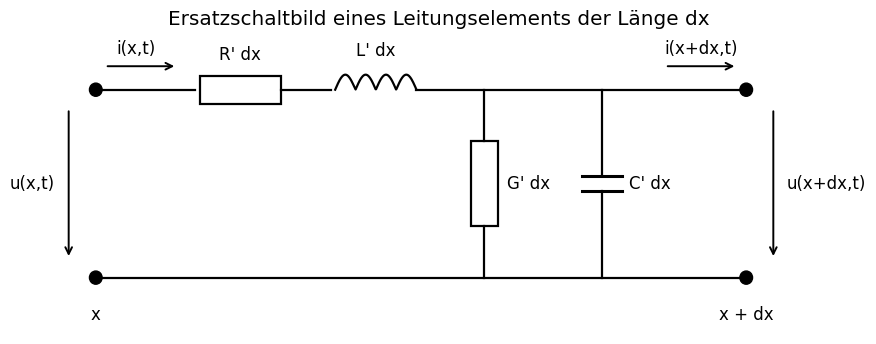

Source code (Python): (Note: this script raises an exception after producing the figure.)
#!/usr/bin/env python3
# -*- coding: utf-8 -*-
"""Schaubilder für Manuskript und Beamer-Fassung (matplotlib, keine Fremdbilder): Ersatzschaltbild des Leitungselements,
Doppelleitung, Verschiebungssatz, d'Alembert-Zerfall eines Gaußpulses, Weg-Zeit-Bild der Reflexionen, Sternpunkt-Anpassung."""
import numpy as np, matplotlib; matplotlib.use("Agg")
import matplotlib.pyplot as plt
from matplotlib.patches import Rectangle, Circle, FancyArrowPatch
B = "/workspace/Telegraphengleichung/bilder/"
plt.rcParams.update({"font.size": 12, "font.family": "DejaVu Sans"})

def widerstand(ax, x, y, w=0.9, h=0.3, senkrecht=False, text=""):
    if senkrecht: ax.add_patch(Rectangle((x - h/2, y - w/2), h, w, fill=False, lw=1.6)); ax.text(x + 0.25, y, text, va="center")
    else: ax.add_patch(Rectangle((x - w/2, y - h/2), w, h, fill=False, lw=1.6)); ax.text(x, y + 0.32, text, ha="center")
def spule(ax, x, y, w=0.9, text=""):
    xs = np.linspace(x - w/2, x + w/2, 200); ys = y + 0.16*np.abs(np.sin(4*np.pi*(xs - (x - w/2))/w))
    ax.plot(xs, ys, "k", lw=1.6); ax.text(x, y + 0.36, text, ha="center")
def kondensator(ax, x, y, text=""):
    ax.plot([x - 0.22, x + 0.22], [y + 0.08, y + 0.08], "k", lw=2.2); ax.plot([x - 0.22, x + 0.22], [y - 0.08, y - 0.08], "k", lw=2.2); ax.text(x + 0.3, y, text, va="center")

# 1 Ersatzschaltbild des Leitungselements
fig, ax = plt.subplots(figsize=(9, 3.6)); ax.set_xlim(-0.6, 8.2); ax.set_ylim(-0.6, 2.6); ax.axis("off")
ax.plot([0, 1.1], [2, 2], "k", lw=1.6); widerstand(ax, 1.6, 2, text="R' dx"); ax.plot([2.05, 2.6], [2, 2], "k", lw=1.6); spule(ax, 3.1, 2, text="L' dx"); ax.plot([3.55, 7.2], [2, 2], "k", lw=1.6)
ax.plot([0, 7.2], [0, 0], "k", lw=1.6)
# Die Querzweige: die Leitung führt BIS AN das Bauteil und hinter ihm weiter — nicht durch das Symbol hindurch.
# (Befund 28.10.2026: die senkrechte Linie lief durchgezogen durch Leitwert UND Kondensator, beim Kondensator
#  also quer zwischen den Platten hindurch — das wäre ein Kurzschluss des Bauteils.)
widerstand(ax, 4.3, 1.0, senkrecht=True, text="G' dx")          # Rechteck von y = 0,55 bis y = 1,45
ax.plot([4.3, 4.3], [2, 1.45], "k", lw=1.6); ax.plot([4.3, 4.3], [0.55, 0], "k", lw=1.6)
kondensator(ax, 5.6, 1.0, text="C' dx")                          # Platten bei y = 1,08 und y = 0,92
ax.plot([5.6, 5.6], [2, 1.08], "k", lw=1.6); ax.plot([5.6, 5.6], [0.92, 0], "k", lw=1.6)
for x in (0, 7.2):
    ax.add_patch(Circle((x, 2), 0.07, color="k")); ax.add_patch(Circle((x, 0), 0.07, color="k"))
ax.annotate("", (0.9, 2.25), (0.1, 2.25), arrowprops=dict(arrowstyle="->", lw=1.4)); ax.text(0.45, 2.38, "i(x,t)", ha="center")
ax.annotate("", (7.1, 2.25), (6.3, 2.25), arrowprops=dict(arrowstyle="->", lw=1.4)); ax.text(6.7, 2.38, "i(x+dx,t)", ha="center")
ax.annotate("", (-0.3, 0.2), (-0.3, 1.8), arrowprops=dict(arrowstyle="->", lw=1.4)); ax.text(-0.45, 1.0, "u(x,t)", ha="right", va="center")
ax.annotate("", (7.5, 0.2), (7.5, 1.8), arrowprops=dict(arrowstyle="->", lw=1.4)); ax.text(7.65, 1.0, "u(x+dx,t)", ha="left", va="center")
ax.text(0, -0.45, "x", ha="center"); ax.text(7.2, -0.45, "x + dx", ha="center")
ax.set_title("Ersatzschaltbild eines Leitungselements der Länge dx")
fig.tight_layout(); fig.savefig(B + "esb_leitungselement.png", dpi=150); plt.close(fig)

# 2 Doppelleitung (Querschnitt) mit Feldlinien-Andeutung
fig, ax = plt.subplots(figsize=(7, 3.6)); ax.set_aspect("equal"); ax.axis("off"); ax.set_xlim(-2.2, 4.2); ax.set_ylim(-1.8, 1.8)
for xc, lab, col in ((0, "+Q*, i", "tab:red"), (2, "−Q*, −i", "tab:blue")):
    ax.add_patch(Circle((xc, 0), 0.25, color=col, alpha=.85)); ax.text(xc, -0.55, lab, ha="center", color=col)
ax.annotate("", (1.75, 0.9), (0.25, 0.9), arrowprops=dict(arrowstyle="<->", lw=1.3)); ax.text(1.0, 1.0, "d", ha="center")
ax.annotate("", (0.25, -1.1), (0.0, -1.1), arrowprops=dict(arrowstyle="<->", lw=1.1)); ax.text(0.12, -1.35, "r₀", ha="center")
th = np.linspace(0, 2*np.pi, 300)
for r in (0.45, 0.75, 1.1): ax.plot(r*np.cos(th), r*np.sin(th), color="tab:red", lw=.8, alpha=.5); ax.plot(2 + r*np.cos(th), r*np.sin(th), color="tab:blue", lw=.8, alpha=.5)
ax.text(3.0, 1.2, "C' = πε / ln(d/r₀)\nL' = (μ/π) ln(d/r₀)\nZ_w = √(L'/C')\nv = 1/√(L'C') = 1/√(με)", va="top", fontsize=11, bbox=dict(boxstyle="round", fc="w"))
ax.set_title("Doppelleitung (Querschnitt), d ≫ r₀")
fig.tight_layout(); fig.savefig(B + "doppelleitung.png", dpi=150); plt.close(fig)

# 3 Verschiebungssatz: Impuls am Eingang und an der Stelle x
fig, ax = plt.subplots(1, 2, figsize=(9, 3.2), sharey=True)
t = np.linspace(-1, 8, 1000); e = ((t >= 0) & (t < 2)).astype(float); tau = 3.5
ax[0].plot(t, e, lw=2); ax[0].set_title("Eingang: e(t)"); ax[0].set_xlabel("t"); ax[0].set_ylabel("u"); ax[0].grid(alpha=.3)
ax[1].plot(t, ((t >= tau) & (t < tau + 2)).astype(float), lw=2, color="tab:orange"); ax[1].axvline(tau, ls="--", color="gray")
ax[1].annotate("", (tau, 0.55), (0, 0.55), arrowprops=dict(arrowstyle="->", lw=1.2, color="gray")); ax[1].text(tau/2, 0.6, "τ = √(L'C')·x", ha="center", color="dimgray")
ax[1].set_title("an der Stelle x: u(x,t) = e(t − τ)"); ax[1].set_xlabel("t"); ax[1].grid(alpha=.3)
fig.tight_layout(); fig.savefig(B + "verschiebungssatz.png", dpi=150, bbox_inches="tight"); plt.close(fig)

# 4 d'Alembert: Gaußpuls zerfällt in zwei Hälften
fig, ax = plt.subplots(figsize=(9, 3.4)); z = np.linspace(-8, 8, 1200); c = 1.0
for k, tt in enumerate((0, 1.5, 3.0, 4.5)):
    H = 0.5*np.exp(-(z - c*tt)**2) + 0.5*np.exp(-(z + c*tt)**2)
    ax.plot(z, H + 0*k, lw=2, label=f"t = {tt:.1f}", alpha=1 - 0.18*k)
ax.set_xlabel("z"); ax.set_ylabel("H"); ax.legend(); ax.grid(alpha=.3)
ax.set_title("Weg B: f(z) = e^{−z²} bei t = 0 → ½f(z−ct) + ½f(z+ct)")
fig.tight_layout(); fig.savefig(B + "dalembert_gausspuls.png", dpi=150); plt.close(fig)

# 5 Weg-Zeit-Bild der Reflexionen (Leerlauf, R_i = 0)
fig, ax = plt.subplots(figsize=(6.5, 4.2)); l = 1.0; v = 1.0
for n in range(4):
    t0 = 2*n*l/v; ax.plot([0, l], [t0, t0 + l/v], color="tab:blue" if n % 2 == 0 else "tab:red", lw=2)
    ax.plot([l, 0], [t0 + l/v, t0 + 2*l/v], color="tab:blue" if n % 2 == 0 else "tab:red", lw=2, ls="--")
    ax.text(l*0.5, t0 + 0.5*l/v + 0.1, "+1" if n % 2 == 0 else "−1", color="tab:blue" if n % 2 == 0 else "tab:red", ha="center")
    ax.text(l*0.5, t0 + 1.5*l/v + 0.1, "r = +1" if n % 2 == 0 else "r·(−1) = −1", color="tab:blue" if n % 2 == 0 else "tab:red", ha="center")
ax.set_xlabel("x"); ax.set_ylabel("t"); ax.set_xticks([0, l]); ax.set_xticklabels(["0 (Generator, R_i = 0)", "l (Leerlauf)"]); ax.set_yticks([0, 2, 4, 6]); ax.set_yticklabels(["0", "2τ₀", "4τ₀", "6τ₀"])
ax.set_title("Weg-Zeit-Bild: am Ende r = +1, am Generator −1"); ax.grid(alpha=.3)
fig.tight_layout(); fig.savefig(B + "wegzeit_leerlauf.png", dpi=150); plt.close(fig)

# 6 Sternpunkt-Anpassung (ohne gedrehte Bauteile; Beschriftung außerhalb der Linien)
fig, ax = plt.subplots(figsize=(8.5, 4.6)); ax.axis("off"); ax.set_xlim(-0.3, 9.6); ax.set_ylim(-2.9, 2.6)
ax.plot([0, 1.2], [0, 0], "k", lw=1.6); widerstand(ax, 1.75, 0, w=0.9, text="R"); ax.plot([2.2, 3.2], [0, 0], "k", lw=1.6); ax.add_patch(Circle((3.2, 0), 0.09, color="k"))
ax.text(0.0, -0.5, "von der Quelle, 50 Ω", ha="left", fontsize=11)
for y, lab in ((1.5, "Leitung 2, Z_w = 50 Ω"), (-1.5, "Leitung 3, Z_w = 50 Ω")):
    ax.plot([3.2, 4.2], [0, y], "k", lw=1.6); ax.plot([4.2, 4.9], [y, y], "k", lw=1.6); widerstand(ax, 5.35, y, w=0.9, text="R"); ax.plot([5.8, 7.4], [y, y], "k", lw=1.6)
    ax.text(7.5, y, lab, va="center", fontsize=11)
ax.text(4.75, -2.5, "Von jedem Zweig aus gesehen:  R + (R+50 Ω) ∥ (R+50 Ω) = R + (R+50 Ω)/2 = 50 Ω\n⇒ 100 Ω = 3R + 50 Ω  ⇒  R = 50/3 Ω = 16,67 Ω", ha="center", fontsize=11, bbox=dict(boxstyle="round", fc="w"))
ax.set_title("Reflexionsfreier Verteiler 1 auf 2 (Sternpunkt)")
fig.tight_layout(); fig.savefig(B + "sternpunkt_anpassung.png", dpi=150); plt.close(fig)
print("6 Bilder geschrieben")

# 7 Skizze Kapazitätsbelag (Querschnitt, Ladungen, Abstände, Aufpunkt)
fig, ax = plt.subplots(figsize=(8, 3.8)); ax.set_aspect("equal"); ax.axis("off"); ax.set_xlim(-1.6, 6.2); ax.set_ylim(-1.9, 1.9)
ax.add_patch(Circle((0, 0), 0.3, color="tab:red", alpha=.85)); ax.add_patch(Circle((4, 0), 0.3, color="tab:blue", alpha=.85))
ax.text(0, 0.5, "+Q*", ha="center", color="tab:red", fontsize=13); ax.text(4, 0.5, "−Q*", ha="center", color="tab:blue", fontsize=13)
ax.text(0, -0.55, "Leiter +, φ₊", ha="center"); ax.text(4, -0.55, "Leiter −, φ₋", ha="center")
ax.plot([0, 0.3*np.cos(2.3)], [0, 0.3*np.sin(2.3)], "k", lw=1); ax.text(-0.45, 0.35, "r₀", ha="center")
ax.annotate("", (4, -1.2), (0, -1.2), arrowprops=dict(arrowstyle="<->", lw=1.2)); ax.text(2, -1.45, "d  (d ≫ r₀)", ha="center")
P = 1.6; ax.plot([P], [0], "ko"); ax.text(P, 0.18, "P", ha="center")
ax.annotate("", (P, 0.9), (0, 0.9), arrowprops=dict(arrowstyle="<->", lw=1)); ax.text(P/2, 1.0, "r", ha="center")
ax.annotate("", (4, 0.9), (P, 0.9), arrowprops=dict(arrowstyle="<->", lw=1)); ax.text((P + 4)/2, 1.0, "d − r", ha="center")
ax.annotate("", (P + 0.7, 0), (P + 0.1, 0), arrowprops=dict(arrowstyle="->", lw=1.6, color="tab:green")); ax.text(P + 0.4, -0.3, "E(r) = Q*/(2πε)·(1/r + 1/(d−r))", ha="center", color="tab:green", fontsize=10)
ax.text(5.2, 1.2, "φ(r) = Q*/(2πε)·ln(1/r) + const\nU = φ₊ − φ₋ = (Q*/πε)·ln(d/r₀)\nC' = Q*/U = πε / ln(d/r₀)", va="top", fontsize=10, bbox=dict(boxstyle="round", fc="w"))
ax.set_title("Kapazitätsbelag der Doppelleitung (Querschnitt)")
fig.tight_layout(); fig.savefig(B + "belag_kapazitaet.png", dpi=150); plt.close(fig)

# 8 Skizze Induktivitätsbelag (Seitenansicht; Feldkreise links als Stirnansicht, Formeln unten mit Platz)
fig, ax = plt.subplots(figsize=(9.5, 5.2)); ax.axis("off"); ax.set_xlim(-2.6, 8.9); ax.set_ylim(-3.6, 2.6)
for y, col, lab in ((1.2, "tab:red", "Leiter 1: Strom i →"), (-1.2, "tab:blue", "Leiter 2: Strom −i ←")):
    ax.add_patch(Rectangle((0, y - 0.12), 7, 0.24, color=col, alpha=.85)); ax.text(3.5, y + 0.3 if y > 0 else y - 0.45, lab, ha="center", color=col, fontsize=11)
ax.annotate("", (6.2, 1.2), (3.5, 1.2), arrowprops=dict(arrowstyle="->", lw=2, color="w")); ax.annotate("", (0.8, -1.2), (3.5, -1.2), arrowprops=dict(arrowstyle="->", lw=2, color="w"))
ax.add_patch(Rectangle((0, -1.08), 7, 2.16, fill=True, fc="tab:green", alpha=.12, ec="tab:green", lw=1.5))
ax.text(3.5, 0.15, "Fläche A zwischen den Drähten", ha="center", va="center", fontsize=11); ax.text(3.5, -0.35, "dA = l·dr,  Φ₁ = ∫_A μ H_φ dA", ha="center", va="center", fontsize=11)
ax.annotate("", (7, 2.1), (0, 2.1), arrowprops=dict(arrowstyle="<->", lw=1.2)); ax.text(3.5, 2.25, "Länge l", ha="center")
ax.annotate("", (7.4, -1.08), (7.4, 1.08), arrowprops=dict(arrowstyle="<->", lw=1.2)); ax.text(7.55, 0, "r von r₀ bis d", ha="left", va="center")
# Stirnansicht links: Leiter 1 als Punkt mit Feldkreisen H_phi = i/(2 pi r)
th = np.linspace(0, 2*np.pi, 200); cx = -1.6
ax.add_patch(Circle((cx, 1.2), 0.12, color="tab:red")); ax.text(cx, 1.2, "⊙", ha="center", va="center", color="w", fontsize=8)
for rr_ in (0.35, 0.65, 0.95): ax.plot(cx + rr_*np.cos(th), 1.2 + rr_*np.sin(th), color="tab:red", lw=.9, alpha=.7)
ax.text(cx, 2.35, "Stirnansicht Leiter 1", ha="center", fontsize=9); ax.text(cx, -0.1, "H_φ = i/(2πr)", ha="center", fontsize=10, color="tab:red")
ax.add_patch(Circle((cx, -1.2), 0.12, color="tab:blue")); ax.text(cx, -1.2, "⊗", ha="center", va="center", color="w", fontsize=8)
ax.text(3.2, -2.5, "Φ₁ = (μ i l / 2π) · ∫ dr/r von r₀ bis d = (μ i l / 2π) · ln(d/r₀)\nLeiter 2 trägt zwischen den Drähten gleichsinnig bei:  Φ = 2Φ₁ = L·i\n⇒  L' = L/l = (μ/π) · ln(d/r₀)", ha="center", va="center", fontsize=10.5, bbox=dict(boxstyle="round", fc="w"))
ax.set_title("Induktivitätsbelag der Doppelleitung (Seitenansicht)")
fig.tight_layout(); fig.savefig(B + "belag_induktivitaet.png", dpi=150); plt.close(fig)
print("Belagsskizzen geschrieben")
